4-way image classification set "images" from GitHub (Samouil16/Speech_Pathology_Classification); label vocabulary: high, low, medium, very low.

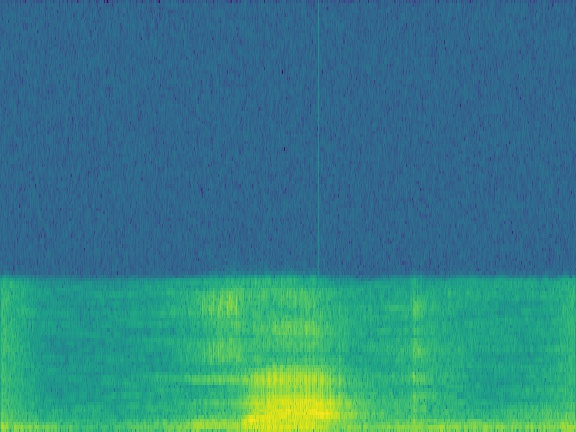
Label: medium

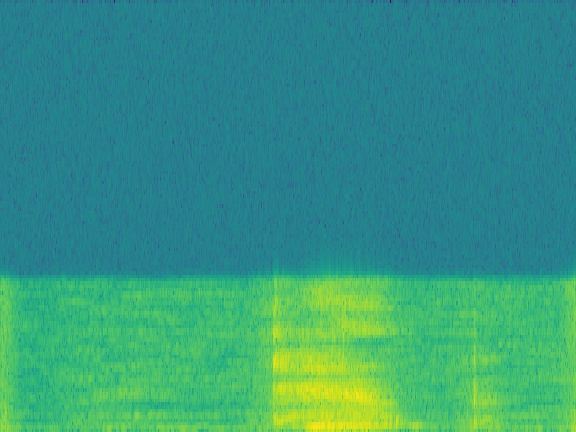
Label: low

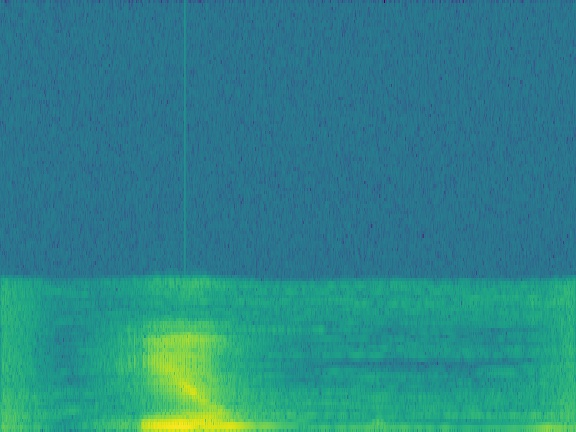
Label: high

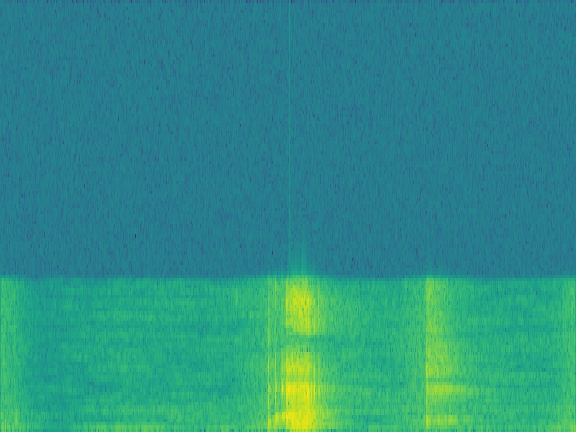
Label: low

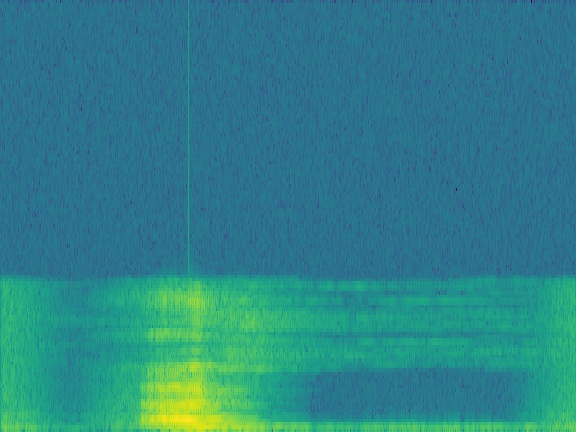
Label: very low

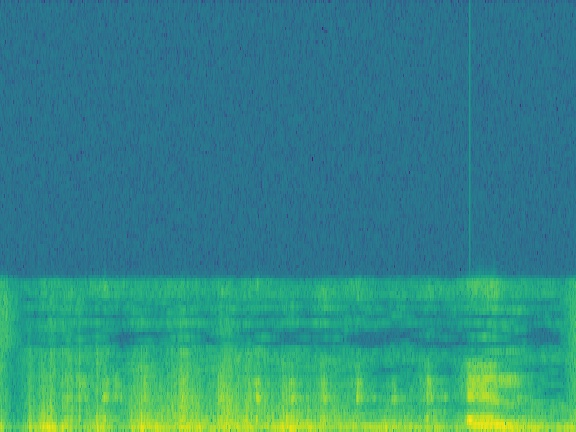
Label: medium
